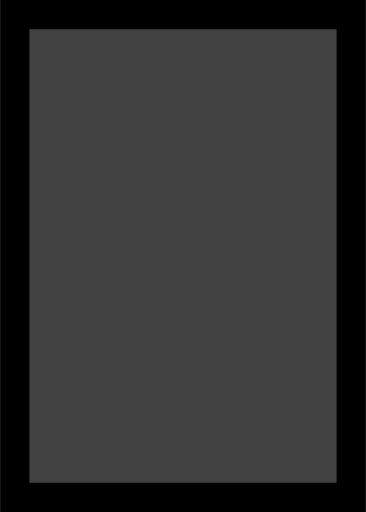
t = 0.00 s
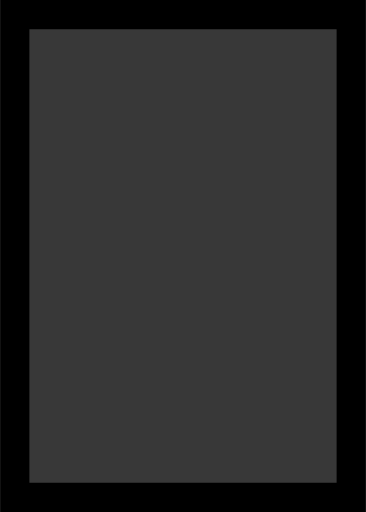
t = 0.50 s
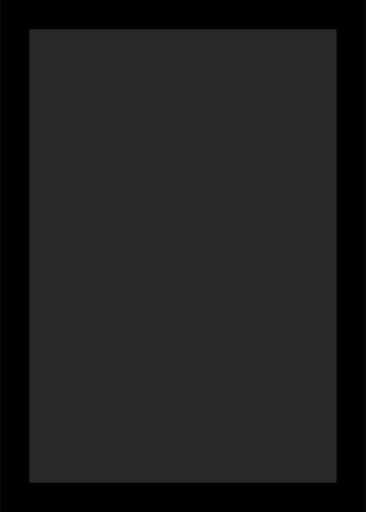
t = 1.50 s
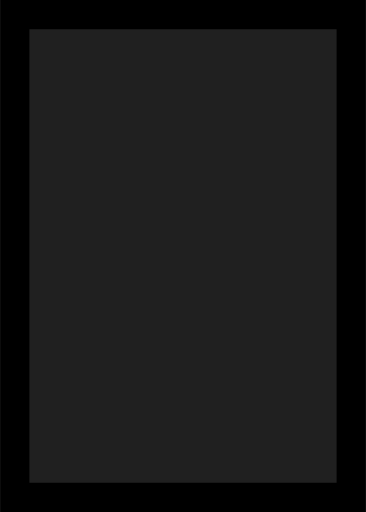
t = 2.00 s
t = 2.50 s: frame unchanged from t = 1.50 s, image omitted
t = 3.50 s: frame unchanged from t = 0.50 s, image omitted

The animated SVG that drew these frames (rendered in a browser with its animation timeline set to each time). Animation: 1 SMIL element (animate=1); one cycle of 4.00 s, repeats indefinitely.

<svg
    xmlns="http://www.w3.org/2000/svg"
    viewBox="0 0 25 35"
>
    <rect x="0" y="0" width="25" height="35" fill="#000000"/>
    <rect x="2" y="2" width="21" height="31" fill="white" opacity="50%"/>
    
    <rect x="0" y="0" width="25" height="35">
        <animate attributeName="fill" values="#0000007f;#000000bf;#0000007f" dur="4s" repeatCount="indefinite"/>
    </rect>
</svg>
